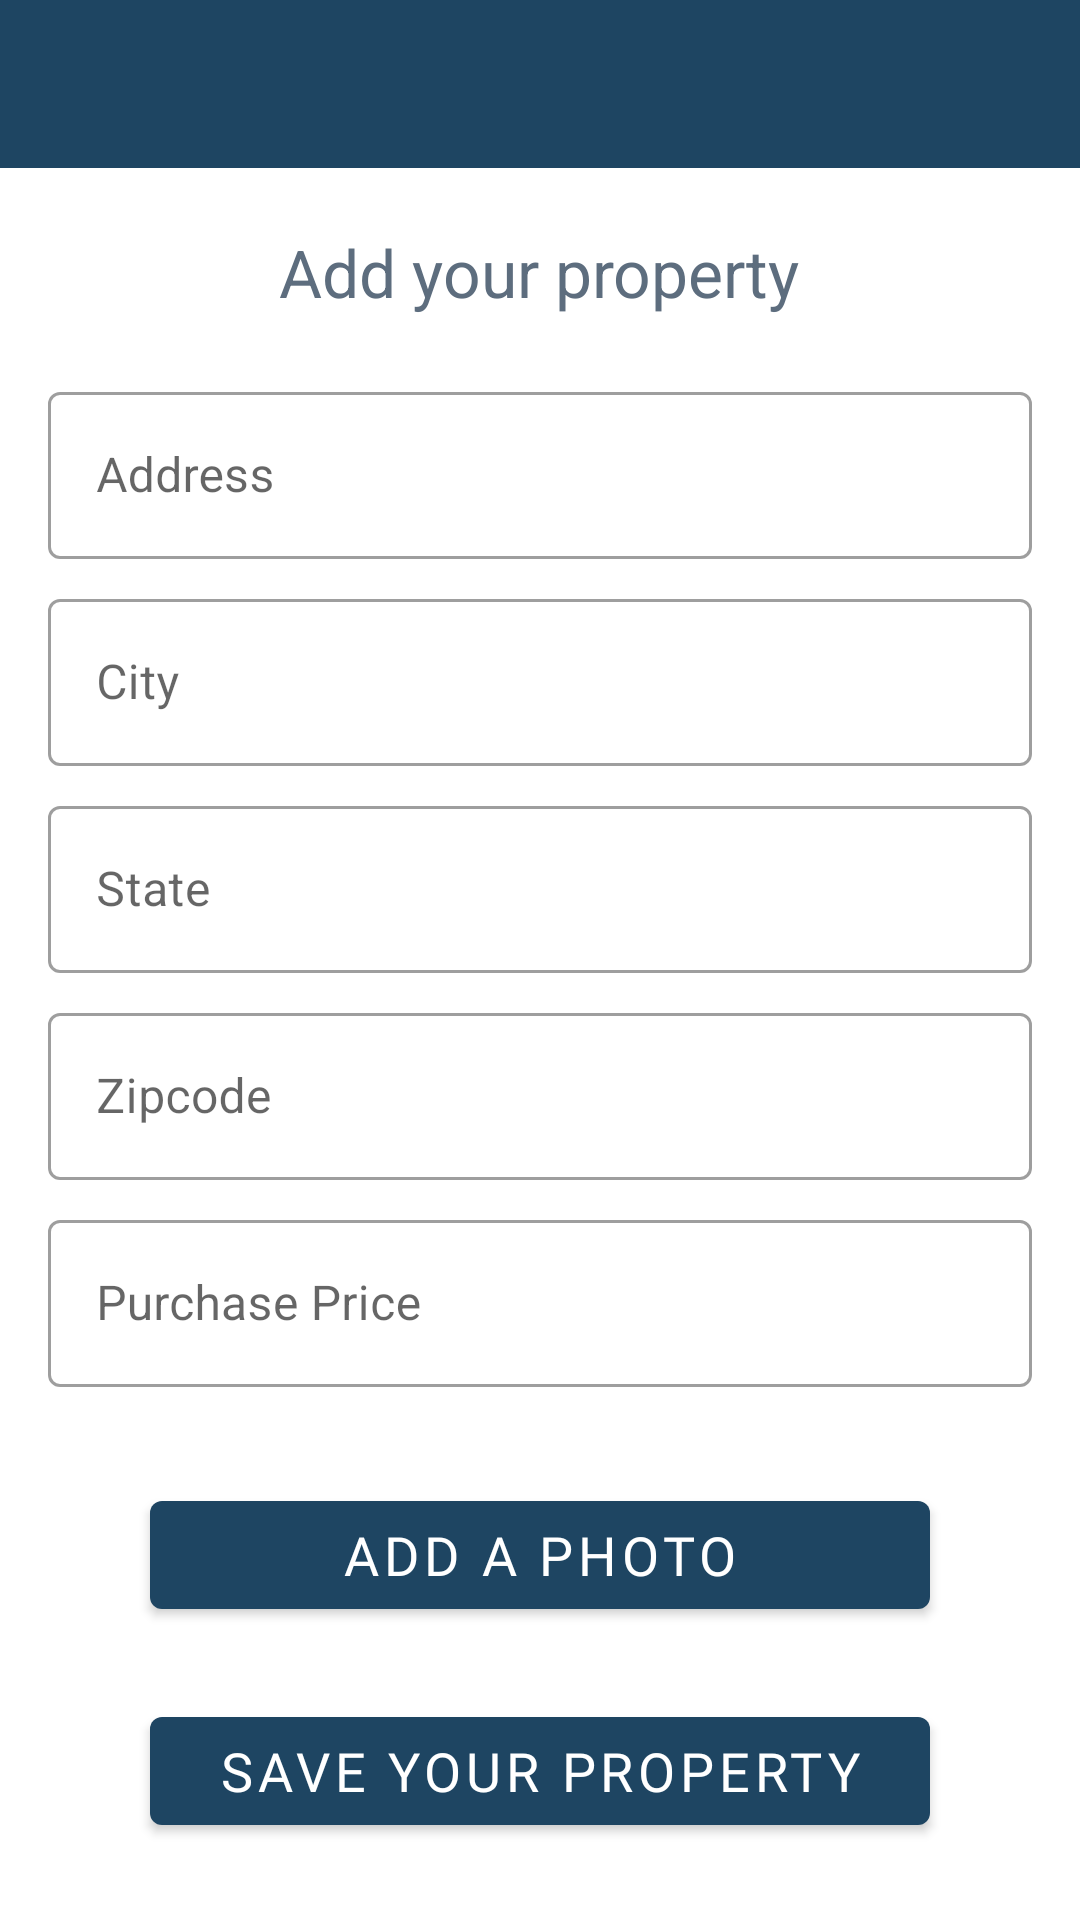

Android layout source for this screen:
<!-- AndroidManifest.xml: application theme AppTheme.NoActionBar -->
<!-- res/layout/activity_add_property.xml -->
<?xml version="1.0" encoding="utf-8"?>
<RelativeLayout xmlns:android="http://schemas.android.com/apk/res/android"
    xmlns:app="http://schemas.android.com/apk/res-auto"
    xmlns:tools="http://schemas.android.com/tools"
    android:layout_width="match_parent"
    android:layout_height="match_parent"
    tools:context=".properties.detail.AddPropertyActivity">

    <include layout="@layout/custom_toolbar" />

    <ScrollView
        android:layout_width="match_parent"
        android:layout_height="wrap_content"
        android:layout_marginTop="?attr/actionBarSize">

        <LinearLayout
            android:layout_width="match_parent"
            android:layout_height="match_parent"
            android:orientation="vertical">

            <TextView
                android:layout_width="wrap_content"
                android:layout_height="wrap_content"
                android:layout_gravity="center_horizontal"
                android:layout_marginTop="20dp"
                android:text="Add your property"

                android:textColor="@color/colorNormalText"
                android:textSize="22sp" />

            <com.google.android.material.textfield.TextInputLayout
                style="@style/Widget.MaterialComponents.TextInputLayout.OutlinedBox"
                android:layout_width="match_parent"
                android:layout_height="wrap_content"
                android:layout_marginStart="16dp"
                android:layout_marginTop="20dp"
                android:layout_marginEnd="16dp"
                android:layout_marginBottom="8dp"
                android:hint="Address">

                <com.google.android.material.textfield.TextInputEditText
                    android:id="@+id/tiet_add_property_address"
                    android:layout_width="match_parent"
                    android:layout_height="wrap_content"
                    android:inputType="text"
                    android:maxLines="1" />
            </com.google.android.material.textfield.TextInputLayout>

            <com.google.android.material.textfield.TextInputLayout
                style="@style/Widget.MaterialComponents.TextInputLayout.OutlinedBox"
                android:layout_width="match_parent"
                android:layout_height="wrap_content"
                android:layout_marginStart="16dp"
                android:layout_marginEnd="16dp"
                android:layout_marginBottom="8dp"
                android:hint="City">

                <com.google.android.material.textfield.TextInputEditText
                    android:id="@+id/tiet_add_property_city"
                    android:layout_width="match_parent"
                    android:layout_height="wrap_content"
                    android:inputType="text"
                    android:maxLines="1" />
            </com.google.android.material.textfield.TextInputLayout>

            <com.google.android.material.textfield.TextInputLayout
                style="@style/Widget.MaterialComponents.TextInputLayout.OutlinedBox"
                android:layout_width="match_parent"
                android:layout_height="wrap_content"
                android:layout_marginStart="16dp"
                android:layout_marginEnd="16dp"
                android:layout_marginBottom="8dp"
                android:hint="State">

                <com.google.android.material.textfield.TextInputEditText
                    android:id="@+id/tiet_add_property_state"
                    android:layout_width="match_parent"
                    android:layout_height="wrap_content"
                    android:inputType="text"
                    android:maxLines="1" />
            </com.google.android.material.textfield.TextInputLayout>

            <com.google.android.material.textfield.TextInputLayout
                style="@style/Widget.MaterialComponents.TextInputLayout.OutlinedBox"
                android:layout_width="match_parent"
                android:layout_height="wrap_content"
                android:layout_marginStart="16dp"
                android:layout_marginEnd="16dp"
                android:layout_marginBottom="8dp"
                android:hint="Zipcode">

                <com.google.android.material.textfield.TextInputEditText
                    android:id="@+id/tiet_add_property_zipcode"
                    android:layout_width="match_parent"
                    android:layout_height="wrap_content"
                    android:inputType="text"
                    android:maxLines="1" />
            </com.google.android.material.textfield.TextInputLayout>


            <com.google.android.material.textfield.TextInputLayout
                style="@style/Widget.MaterialComponents.TextInputLayout.OutlinedBox"
                android:layout_width="match_parent"
                android:layout_height="wrap_content"
                android:layout_marginStart="16dp"
                android:layout_marginEnd="16dp"
                android:layout_marginBottom="8dp"
                android:hint="Purchase Price">

                <com.google.android.material.textfield.TextInputEditText
                    android:id="@+id/tiet_add_property_purchase_price"
                    android:layout_width="match_parent"
                    android:layout_height="wrap_content"
                    android:inputType="text"
                    android:maxLines="1" />
            </com.google.android.material.textfield.TextInputLayout>

            <com.google.android.material.button.MaterialButton
                android:id="@+id/btn_add_property_photos"
                style="@style/ButtonText"
                android:layout_width="match_parent"
                android:layout_height="wrap_content"
                android:layout_marginStart="50dp"
                android:layout_marginTop="24dp"
                android:layout_marginEnd="50dp"
                android:text="Add a Photo"
                app:icon="@drawable/ic_photo_camera_white_24dp" />


            <com.google.android.material.button.MaterialButton
                android:id="@+id/btn_add_property_save"
                style="@style/ButtonText"
                android:layout_width="match_parent"
                android:layout_height="wrap_content"
                android:layout_marginStart="50dp"
                android:layout_marginTop="24dp"
                android:layout_marginBottom="24dp"
                android:layout_marginEnd="50dp"
                android:text="Save Your Property" />

            
            
            
            
            
            
            
            
            
            
            


        </LinearLayout>

    </ScrollView>

</RelativeLayout>
<!-- res/layout/custom_toolbar.xml (included above) -->
<?xml version="1.0" encoding="utf-8"?>
<androidx.appcompat.widget.Toolbar xmlns:android="http://schemas.android.com/apk/res/android"
    xmlns:app="http://schemas.android.com/apk/res-auto"
    android:id="@+id/custom_toolbar"
    android:theme="@style/ToolbarTheme"
    android:layout_width="match_parent"
    android:layout_height="wrap_content"
    android:background="@color/colorPrimary"
    android:minHeight="?attr/actionBarSize"
    android:orientation="vertical"
    app:titleTextColor="@color/white" />
<!-- resources referenced by this layout -->
<resources>
  <color name="colorNormalText">#5d6d7e</color>
  <color name="colorPrimary">#1e4562</color>
  <color name="white">#FFF</color>
  <style name="ButtonText">
          <item name="android:fontFamily">@font/kollektif</item>
          <item name="android:textSize">18sp</item>
          <item name="android:textColor">@color/white</item>
      </style>
  <style name="AppTheme.NoActionBar">
          <item name="windowActionBar">false</item>
          <item name="windowNoTitle">true</item>
          <item name="android:windowFullscreen">true</item>
      </style>
</resources>
